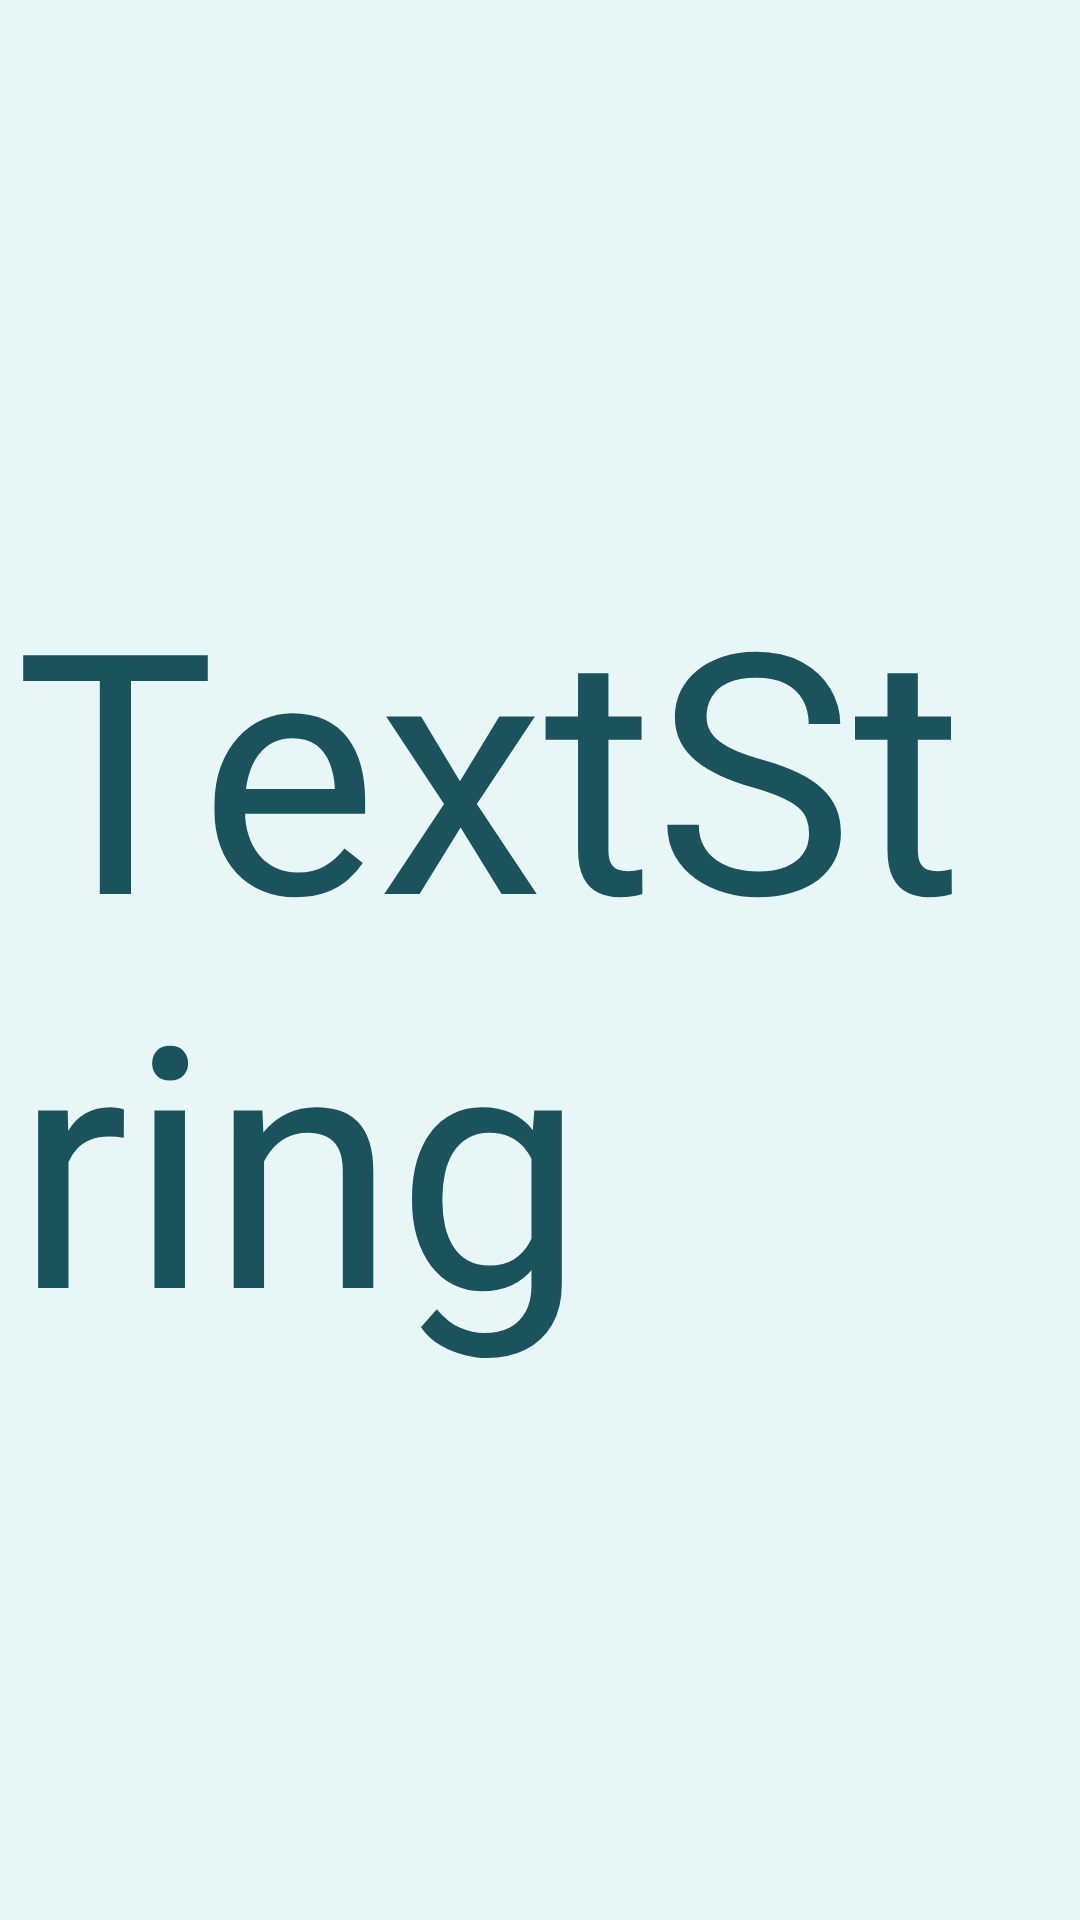

Write the Android layout XML for this screen, with the resource values it uses.
<!-- AndroidManifest.xml: application theme Theme.SpentWise -->
<!-- res/layout/util_exposed_dropdown_item.xml -->
<?xml version="1.0" encoding="utf-8"?>
<TextView xmlns:android="http://schemas.android.com/apk/res/android"
    xmlns:app="http://schemas.android.com/apk/res-auto"
    android:id="@+id/util_exposedDropdownItem"
    style="@style/TextViewThemeLeftBlack"
    android:background="@color/layout_color_level_0"
    android:layout_width="match_parent"
    android:layout_height="wrap_content"
    android:padding="5dp"
    android:text="@string/placeHolder"
    android:textSize="16sp"
    app:layout_constraintStart_toStartOf="parent"
    app:layout_constraintTop_toTopOf="parent" />
<!-- resources referenced by this layout -->
<resources>
  <color name="layout_color_level_0">@color/light_sea_green</color>
  <string name="placeHolder">TextString</string>
  <style name="TextViewThemeLeftBlack">
          <item name="android:autoSizeTextType">uniform</item>
          <item name="android:gravity">start|center_vertical</item>
          <item name="android:textColor">@color/app_primary_color</item>
          <item name="autoSizeMaxTextSize">100sp</item>
          <item name="autoSizeMinTextSize">20sp</item>
          <item name="autoSizeStepGranularity">2sp</item>
      </style>
  <style name="Theme.SpentWise" parent="Theme.MaterialComponents.Light.NoActionBar">
          
          <item name="colorPrimary">@color/app_primary_color</item>
          <item name="colorPrimaryVariant">@color/cyan</item>
          <item name="colorOnPrimary">@color/layout_color_level_0</item>
          
          <item name="colorSecondary">@color/red</item>
          <item name="colorSecondaryVariant">@color/blue</item>
          <item name="colorOnSecondary">@color/layout_color_level_2</item>
          
          <item name="android:statusBarColor" tools:targetApi="l">?attr/colorPrimaryVariant</item>
          
          <item name="android:itemBackground">@color/layout_color_level_2</item>
          
          <item name="actionOverflowButtonStyle">@style/MyTheme</item>
  
      </style>
  <color name="light_sea_green">#e8f7f6</color>
  <color name="app_primary_color">@color/sea_green</color>
  <color name="cyan">#4ECDC4</color>
  <color name="red">#DF0727</color>
  <color name="blue">#3E5EFF</color>
  <color name="layout_color_level_2">@color/lightest_sea_green</color>
  <style name="MyTheme" parent="android:style/Widget.Holo.ActionButton.Overflow">
          <item name="android:src">@drawable/util_navbar_more</item>
      </style>
  <color name="sea_green">#1A535C</color>
  <color name="lightest_sea_green">#f1faf6</color>
  <!-- drawable util_navbar_more (drawable) -->
  <vector android:height="24dp"
      android:viewportHeight="24" android:viewportWidth="24"
      android:width="24dp" xmlns:android="http://schemas.android.com/apk/res/android">
      <path android:fillColor="@color/layout_color_level_2" android:pathData="M12,8c1.1,0 2,-0.9 2,-2s-0.9,-2 -2,-2 -2,0.9 -2,2 0.9,2 2,2zM12,10c-1.1,0 -2,0.9 -2,2s0.9,2 2,2 2,-0.9 2,-2 -0.9,-2 -2,-2zM12,16c-1.1,0 -2,0.9 -2,2s0.9,2 2,2 2,-0.9 2,-2 -0.9,-2 -2,-2z"/>
  </vector>
</resources>
